Run: headless pygame with SDL's dummy video driver; simulated clock (each Clock.tick advances the game by its frame time, no real sleeping); random seed 0; keys injected as events and as key.get_pressed() state; no mouse input.
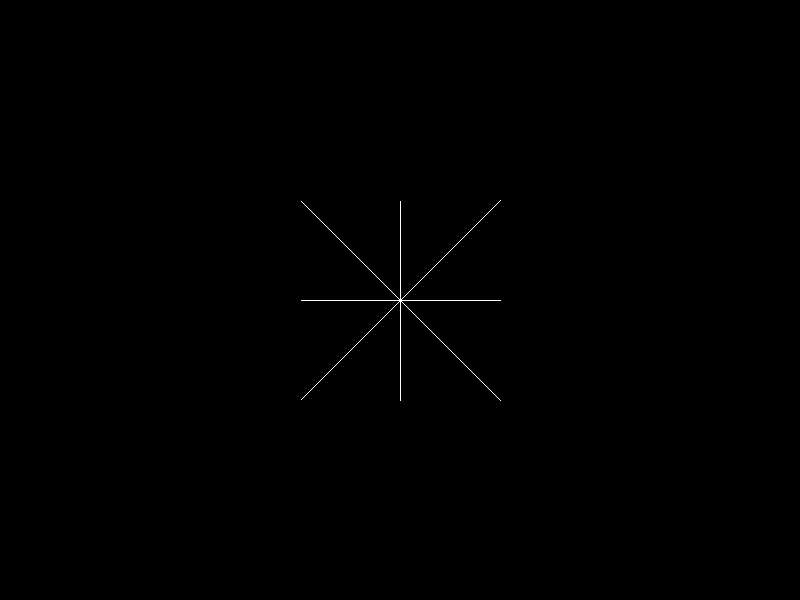
Frame 1 of 4 · flips 1–60 · no input
Frame 2 of 4 · flips 61–180 · tapped SPACE, RETURN · held RIGHT (→), D · screen unchanged from frame 1, image omitted
Frame 3 of 4 · flips 181–300 · held DOWN (↓), S · screen unchanged from frame 2, image omitted
Frame 4 of 4 · flips 301–420 · held LEFT (←), A, UP (↑), W · screen unchanged from frame 3, image omitted

The pygame program that drew these frames:

import pygame
import sys

# Initialize Pygame
pygame.init()

#Set up the display
WIDTH,HEIGHT = 800, 600
screen = pygame.display.set_mode((WIDTH, HEIGHT))

# Colors
WHITE = (255, 255, 255)
BLACK = (0, 0, 0)

# Function to draw a line using Bresenham algorithm
def draw_line_bresenham(x1, y1, x2, y2):
    dx = abs(x2 - x1)
    dy = abs(y2 - y1)
    if(x2>x1):
        lx=1
    else:
        lx=-1
    if(y2>y1):
        ly=1
    else:
        ly=-1
    x=x1
    y=y1
    if(dx>dy):
        p=2*dy-dx
        while(x!=x2):
            if(p<0):
                x=x+lx
                y=y
                p=p+2*dy
            else:
                x=x+lx
                y=y+ly
                p=p+2*dy-2*dx
            screen.set_at((x, y), WHITE)
    else:
        p=2*dx-dy
        while(y!=y2):
            if(p<0):
                x=x
                y=y+ly
                p=p+2*dx
            else:
                x=x+lx
                y=y+ly
                p=p+2*dx-2*dy
            screen.set_at((x, y), WHITE)

# Main loop
def main():
    while True:
        for event in pygame.event.get():
            # Quit the game
            if event.type == pygame.QUIT:
                pygame.quit()
                sys.exit()
            
        #Clear the screen
        screen.fill(BLACK)

        #Draw a line using bresenham algorithm
        draw_line_bresenham(400, 200, 400, 400)
        draw_line_bresenham(300, 300, 500, 300)
        draw_line_bresenham(300, 200, 500, 400)
        draw_line_bresenham(300, 400, 500, 200)

        #Update the dislay
        pygame.display.flip()

if __name__ == "__main__":
    main()
